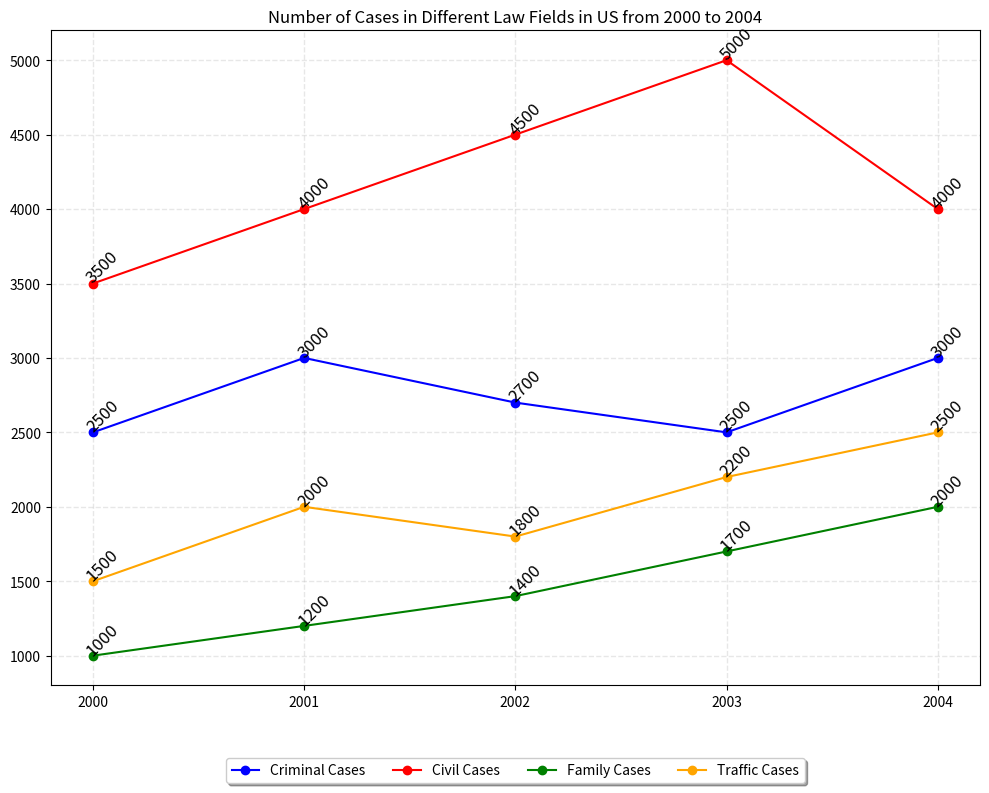

Write Python code to recreate this figure. (Note: this script raises an exception after producing the figure.)

import matplotlib.pyplot as plt
import numpy as np

# data
data = np.array([[2000, 2500, 3500, 1000, 1500],
                 [2001, 3000, 4000, 1200, 2000],
                 [2002, 2700, 4500, 1400, 1800],
                 [2003, 2500, 5000, 1700, 2200],
                 [2004, 3000, 4000, 2000, 2500]])

# set fig size
plt.figure(figsize=(10,8))

# create line chart
plt.plot(data[:,0], data[:,1], label='Criminal Cases', color='b', marker='o')
plt.plot(data[:,0], data[:,2], label='Civil Cases', color='r', marker='o')
plt.plot(data[:,0], data[:,3], label='Family Cases', color='g', marker='o')
plt.plot(data[:,0], data[:,4], label='Traffic Cases', color='orange', marker='o')

# add legend
plt.legend(loc='upper center', bbox_to_anchor=(0.5, -0.1),
          fancybox=True, shadow=True, ncol=5)

# add title
plt.title('Number of Cases in Different Law Fields in US from 2000 to 2004')

# add grid
plt.grid(True, linestyle='--', linewidth=1, alpha=0.3)

# set xticks
plt.xticks(data[:,0])

# add labels
for i, j in zip(data[:,0], data[:,1]):
    plt.annotate(str(j), xy=(i, j), fontsize=12, rotation=45, wrap=True)
for i, j in zip(data[:,0], data[:,2]):
    plt.annotate(str(j), xy=(i, j), fontsize=12, rotation=45, wrap=True)
for i, j in zip(data[:,0], data[:,3]):
    plt.annotate(str(j), xy=(i, j), fontsize=12, rotation=45, wrap=True)
for i, j in zip(data[:,0], data[:,4]):
    plt.annotate(str(j), xy=(i, j), fontsize=12, rotation=45, wrap=True)

# adjust figure
plt.tight_layout()

# save figure
plt.savefig('line chart/png/390.png', dpi=300)

# clear the current image state
plt.clf()
